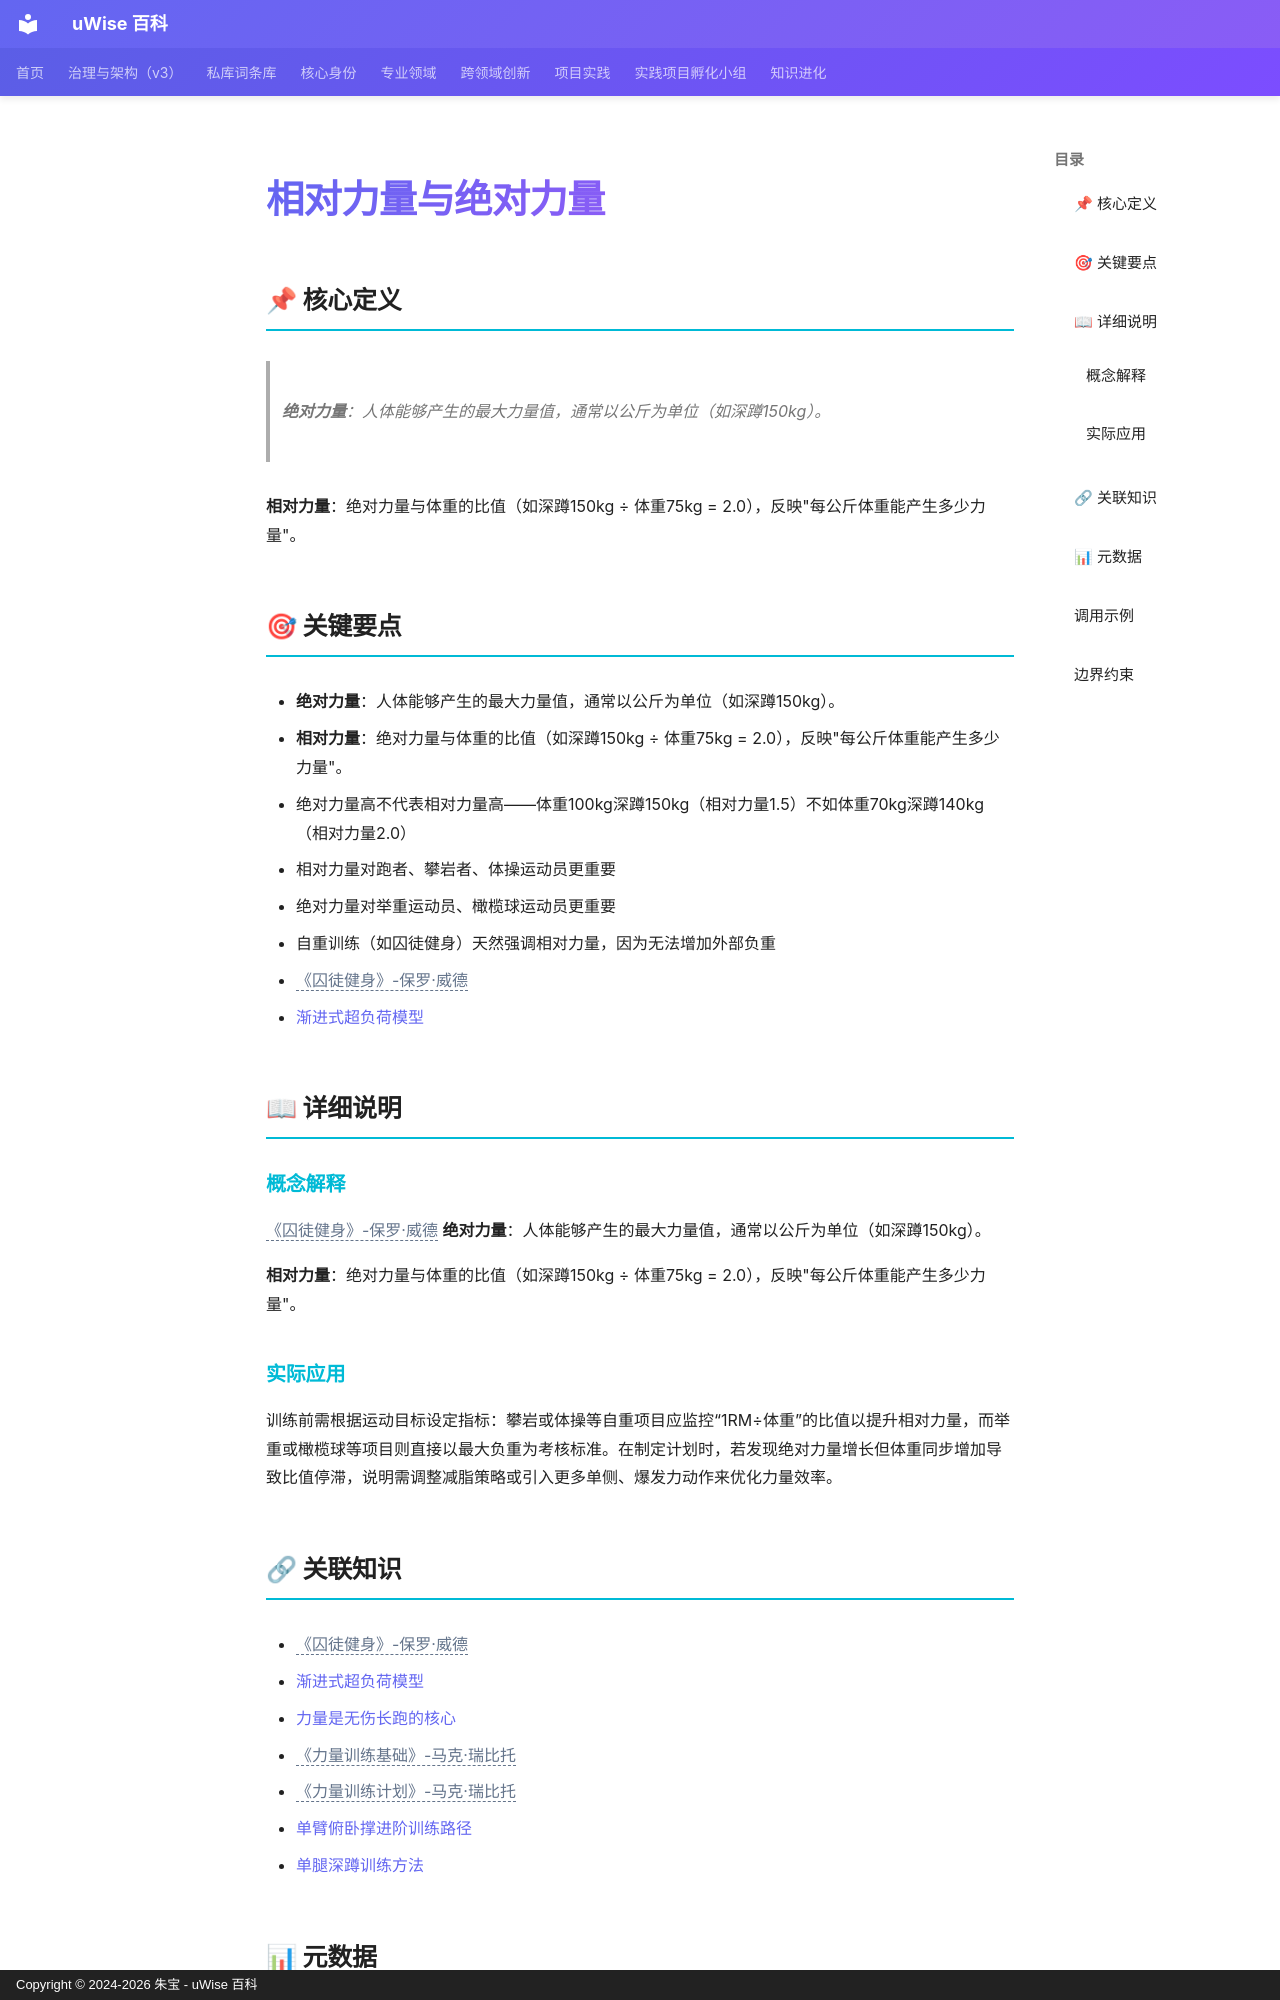

repository: zhubao315/uWise · page: vault-encyclopedia/md-71ed4ec8/index.html · generator: mkdocs · copyright: Copyright © 2024-2026 朱宝 - uWise 百科

---
title: "相对力量与绝对力量"
description: "绝对力量：人体能够产生的最大力量值，通常以公斤为单位（如深蹲150kg）。"
---

# 相对力量与绝对力量

## 📌 核心定义

> **绝对力量**：人体能够产生的最大力量值，通常以公斤为单位（如深蹲150kg）。

**相对力量**：绝对力量与体重的比值（如深蹲150kg ÷ 体重75kg = 2.0），反映"每公斤体重能产生多少力量"。

## 🎯 关键要点

- **绝对力量**：人体能够产生的最大力量值，通常以公斤为单位（如深蹲150kg）。
- **相对力量**：绝对力量与体重的比值（如深蹲150kg ÷ 体重75kg = 2.0），反映"每公斤体重能产生多少力量"。
- 绝对力量高不代表相对力量高——体重100kg深蹲150kg（相对力量1.5）不如体重70kg深蹲140kg（相对力量2.0）
- 相对力量对跑者、攀岩者、体操运动员更重要
- 绝对力量对举重运动员、橄榄球运动员更重要
- 自重训练（如囚徒健身）天然强调相对力量，因为无法增加外部负重
- <span class="uw-unresolved" data-target="《囚徒健身》-保罗·威德" title="未解析的双链目标：《囚徒健身》-保罗·威德">《囚徒健身》-保罗·威德</span>
- [渐进式超负荷模型](../md-8c1d078f/)

## 📖 详细说明

### 概念解释
<span class="uw-unresolved" data-target="《囚徒健身》-保罗·威德" title="未解析的双链目标：《囚徒健身》-保罗·威德">《囚徒健身》-保罗·威德</span>
**绝对力量**：人体能够产生的最大力量值，通常以公斤为单位（如深蹲150kg）。

**相对力量**：绝对力量与体重的比值（如深蹲150kg ÷ 体重75kg = 2.0），反映"每公斤体重能产生多少力量"。


### 实际应用

训练前需根据运动目标设定指标：攀岩或体操等自重项目应监控“1RM÷体重”的比值以提升相对力量，而举重或橄榄球等项目则直接以最大负重为考核标准。在制定计划时，若发现绝对力量增长但体重同步增加导致比值停滞，说明需调整减脂策略或引入更多单侧、爆发力动作来优化力量效率。
